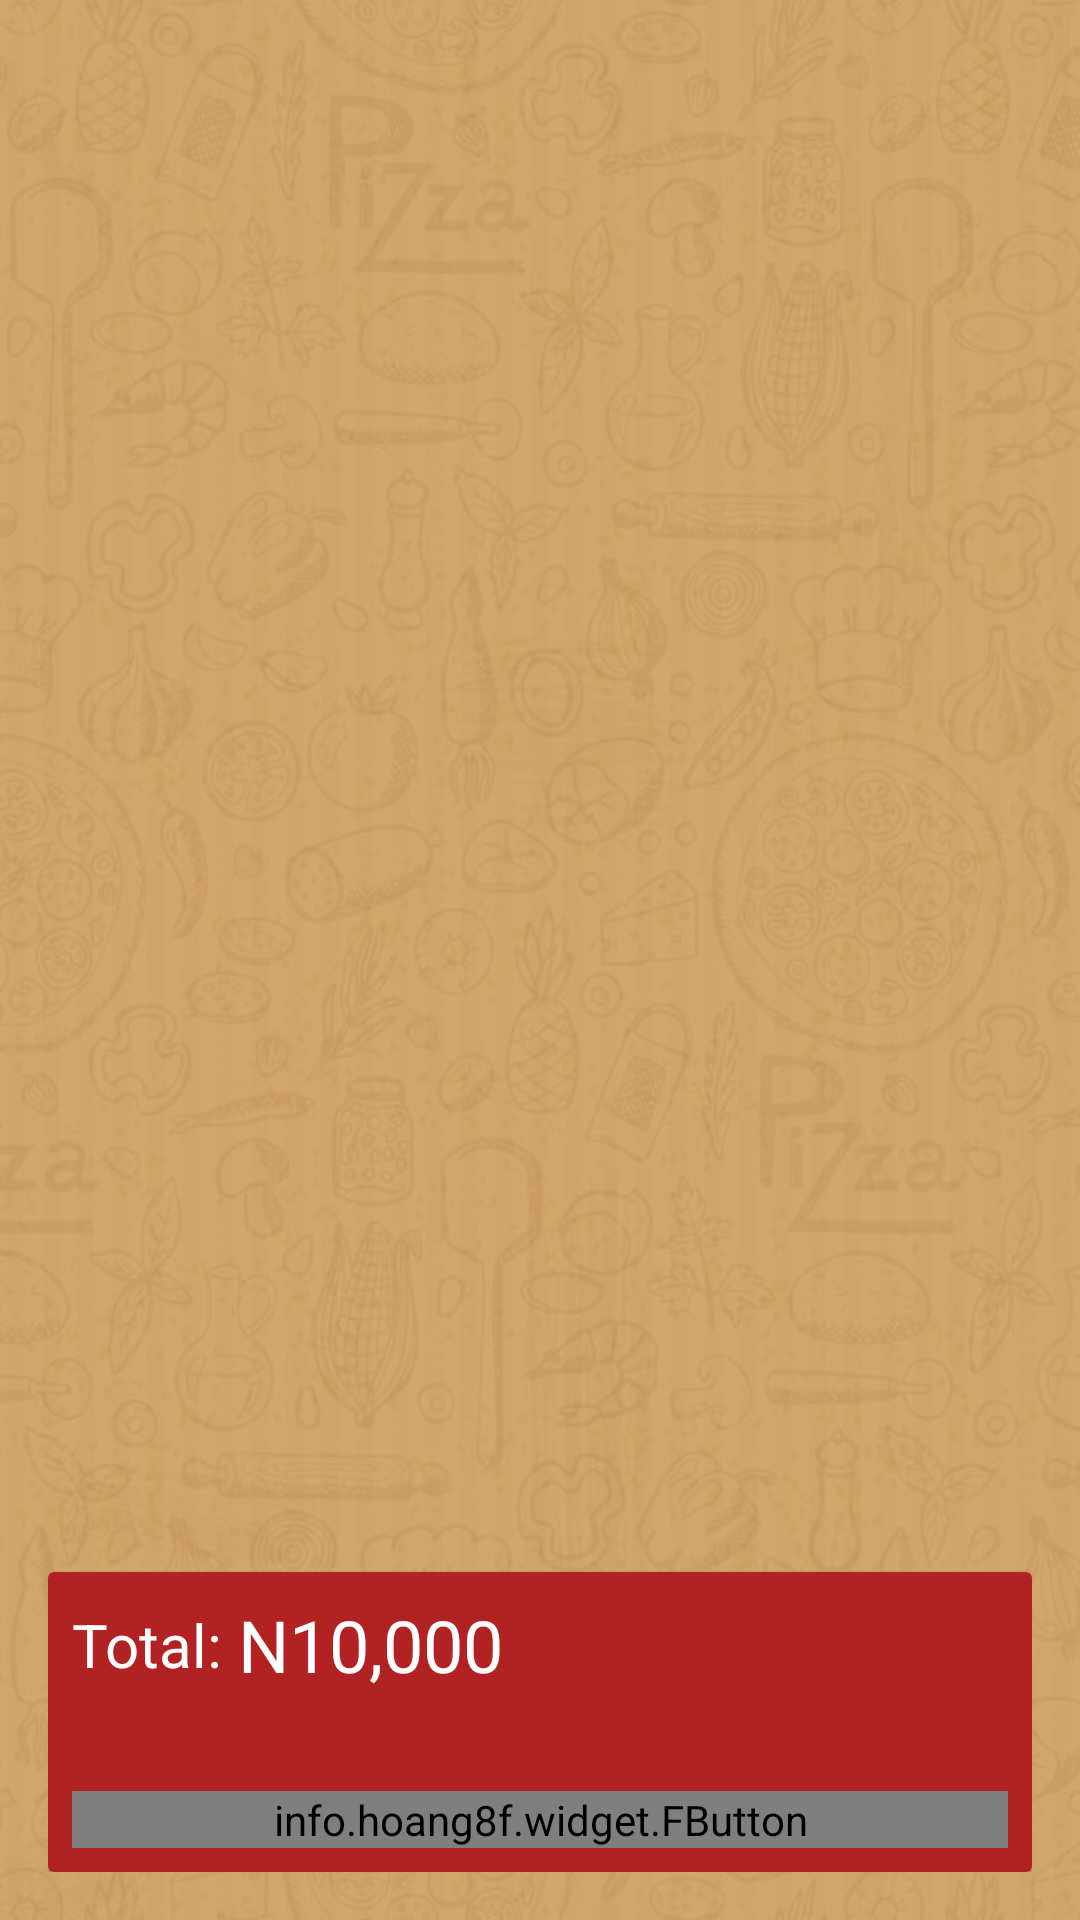

Produce the Android XML layout that renders to this screen, including the resource entries it uses.
<!-- AndroidManifest.xml: application theme AppTheme -->
<!-- res/layout/activity_cart.xml -->
<?xml version="1.0" encoding="utf-8"?>
<RelativeLayout
    xmlns:android="http://schemas.android.com/apk/res/android"
    xmlns:app="http://schemas.android.com/apk/res-auto"
    xmlns:tools="http://schemas.android.com/tools"
    android:layout_width="match_parent"
    android:layout_height="match_parent"
    android:fitsSystemWindows="true"
    android:padding="16dp"
    android:background="@drawable/dominos_background"
    tools:context="com.sri.dominospizza.Cart">

    <android.support.v7.widget.RecyclerView
        android:id="@+id/listCart"
        android:background="@android:color/transparent"
        android:layout_width="match_parent"
        android:layout_height="match_parent"/>

    <android.support.v7.widget.CardView
        android:layout_width="match_parent"
        android:layout_height="100dp"
        android:layout_alignParentBottom="true"
        app:cardBackgroundColor="@color/colorPrimary">

        <RelativeLayout
            android:background="@color/ButtonAlt"
            android:layout_width="match_parent"
            android:layout_height="match_parent">

            <LinearLayout
                android:layout_margin="8dp"
                android:gravity="center_vertical"
                android:orientation="horizontal"
                android:layout_width="wrap_content"
                android:layout_height="wrap_content">

                <TextView
                    android:text="Total: "
                    android:textSize="20sp"
                    android:textColor="@color/white"
                    android:layout_width="wrap_content"
                    android:layout_height="wrap_content" />

                <TextView
                    android:id="@+id/totalTxt"
                    android:text="N10,000"
                    android:textSize="24sp"
                    android:textColor="@color/white"
                    android:layout_width="wrap_content"
                    android:layout_height="wrap_content" />
            </LinearLayout>

            <info.hoang8f.widget.FButton
                android:id="@+id/btnPlaceOrder"
                android:text="Place Order"
                android:textColor="@color/white"
                android:shadowColor="@color/black"
                app:shadowEnabled="true"
                android:layout_margin="8dp"
                app:fButtonColor="@color/ButtonSign"
                app:shadowHeight="5dp"
                app:cornerRadius="25dp"
                android:layout_alignParentBottom="true"
                android:layout_marginRight="8dp"
                android:layout_marginLeft="8dp"
                android:layout_width="match_parent"
                android:layout_height="wrap_content" />
        </RelativeLayout>
    </android.support.v7.widget.CardView>

</RelativeLayout>
<!-- resources referenced by this layout -->
<resources>
  <color name="ButtonAlt">#b22222</color>
  <color name="ButtonSign">#1e90ff</color>
  <color name="black">#ff000000</color>
  <color name="colorPrimary">#deb887</color>
  <color name="white">#ffffff</color>
  <!-- drawable dominos_background: jpg bitmap (drawable, 89485 bytes) -->
  <style name="AppTheme" parent="Theme.AppCompat.Light.DarkActionBar">
          
          <item name="colorPrimary">@color/colorPrimary</item>
          <item name="colorPrimaryDark">@color/colorPrimaryDark</item>
          <item name="colorAccent">@color/colorAccent</item>
      </style>
  <color name="colorPrimaryDark">#cd853f</color>
  <color name="colorAccent">#18392b</color>
</resources>
